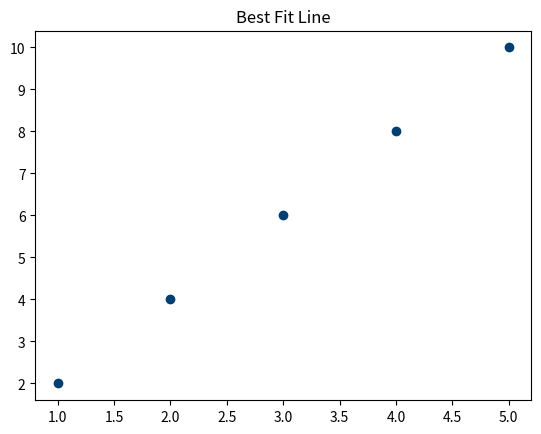

The script that saved this image: (Note: this script raises an exception after producing the figure.)
import numpy as np
from matplotlib import style, pyplot as plt

x = np.array ([1, 2, 3, 4, 5])
y = np.array ([2, 4, 6, 8, 10])

test_x = np.array([3, 6, 8, 10])
test_y = np.array([6, 12, 16, 20])

'''
mean_x = np.mean(x)
mean_y = np.mean(y)

numerator = np.sum((x - mean_x) * (y - mean_y))
denominator = np.sum((x -mean_x) ** 2)
m = numerator / denominator
b = mean_y -m * mean_x
'''
m, b = np.polyfit(x, y, 1)

y_pred = m * test_x + b

residuals = test_y - y_pred
ss_residuals = np.sum(residuals ** 2)
ss_total = np.sum((y - np.mean(y)) ** 2)
r_squared = 1 - (ss_residuals / ss_total)

print('slope:  ', m, 'Intercept: ', b)
print(f"Regression Equation: y = {m:.2f}x + {b:.2f}")
print("Pred: ", y_pred)
print(f"R-squared value : {r_squared:.2f}")

thershold = 0.7
if r_squared >= thershold:
    print("R-squared is above the acceptable thershold.")
else:
    print("R-squared is below the acceptable thershold.")

plt.title('Best Fit Line')
plt.scatter(x, y, color= '#003F72', label = 'Orginal values')
plt.scatter(x, y_pred, color= '#ff0000', label='Predicated values')
plt.plot(x, y, label='Reg Line')
plt.legend(loc='Best')
plt.show()